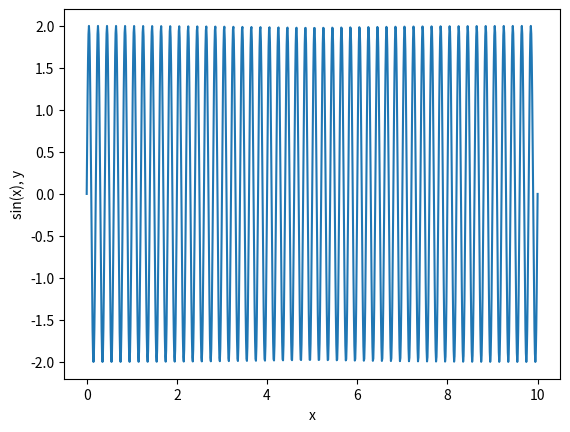

This chart was generated by the following Python code:
import numpy as np
import matplotlib.pyplot as plt

t = 10 #czas trwania
fs = 100 # czestotliwość próbkowania
f = 5 #częstotliwość sygnału
A = 2 #amplituda

n= fs*t #liczba próbek
x = np.linspace(0, t, n) # start - 0,  czas_trwania, czaestotliwość_próbkowania*czas_trwania

#s(t)=Asin(2πf)
y = A * np.sin(x * 2 * np.pi * f)
plt.plot(x, y)
plt.xlabel('x')
plt.ylabel('sin(x), y')
plt.show()

